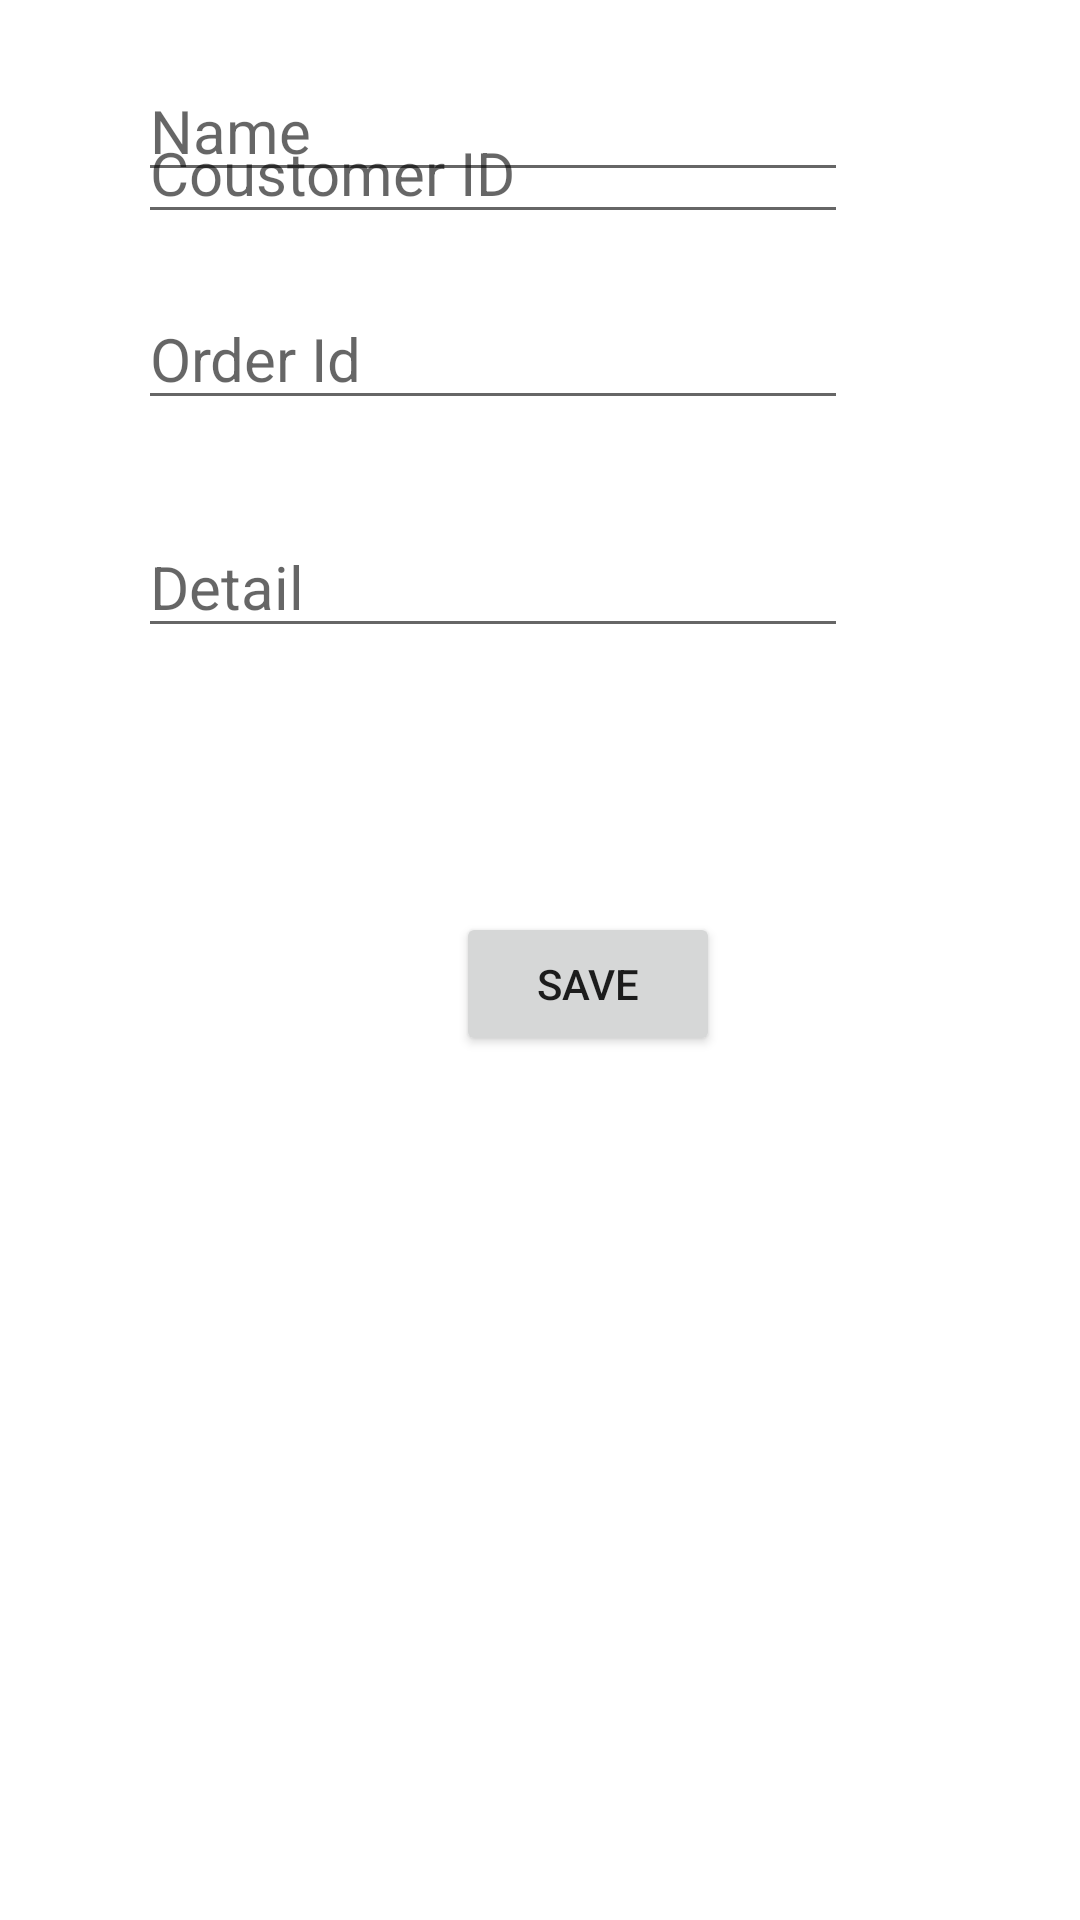

Here is an Android app screen rendered from its layout file. Give the layout XML and the strings, colors and styles it references.
<!-- AndroidManifest.xml: application theme Theme.OneTOOne -->
<!-- res/layout/activity_adding_details.xml -->
<?xml version="1.0" encoding="utf-8"?>
<androidx.constraintlayout.widget.ConstraintLayout xmlns:android="http://schemas.android.com/apk/res/android"
    xmlns:app="http://schemas.android.com/apk/res-auto"
    xmlns:tools="http://schemas.android.com/tools"
    android:layout_width="match_parent"
    android:layout_height="match_parent"
    tools:context=".AddingDetails">

    <EditText
        android:id="@+id/editTextTextPersonName"
        android:layout_width="wrap_content"
        android:layout_height="wrap_content"
        android:layout_marginTop="34dp"
        android:ems="10"
        android:inputType="number"
        android:hint="Coustomer ID"
        android:textSize="20dp"
        app:layout_constraintEnd_toEndOf="parent"
        app:layout_constraintHorizontal_bias="0.373"
        app:layout_constraintStart_toStartOf="parent"
        app:layout_constraintTop_toTopOf="parent" />

    <Button
        android:id="@+id/button"
        android:layout_width="wrap_content"
        android:layout_height="wrap_content"
        android:layout_marginStart="152dp"
        android:layout_marginBottom="288dp"
        android:text="save"
        app:layout_constraintBottom_toBottomOf="parent"
        app:layout_constraintStart_toStartOf="parent" />

    <EditText
        android:id="@+id/editTextTextPersonName4"
        android:layout_width="wrap_content"
        android:layout_height="wrap_content"
        android:layout_marginBottom="88dp"
        android:ems="10"
        android:hint="Detail"
        android:inputType="textPersonName"
        android:textSize="20sp"
        app:layout_constraintBottom_toTopOf="@+id/button"
        app:layout_constraintStart_toStartOf="@+id/editTextTextPersonName" />

    <EditText
        android:id="@+id/editTextTextPersonName2"
        android:layout_width="wrap_content"
        android:layout_height="wrap_content"
        android:layout_marginBottom="32dp"
        android:ems="10"
        android:inputType="textPersonName"
        android:hint="Name"
        android:textSize="20dp"
        app:layout_constraintBottom_toTopOf="@+id/editTextTextPersonName3"
        app:layout_constraintEnd_toEndOf="@+id/editTextTextPersonName"
        app:layout_constraintHorizontal_bias="0.0"
        app:layout_constraintStart_toStartOf="@+id/editTextTextPersonName" />

    <EditText
        android:id="@+id/editTextTextPersonName3"
        android:layout_width="wrap_content"
        android:layout_height="wrap_content"
        android:layout_marginBottom="32dp"
        android:ems="10"
        android:inputType="textPersonName"
        android:hint="Order Id"
        android:textSize="20dp"
        app:layout_constraintBottom_toTopOf="@+id/editTextTextPersonName4"
        app:layout_constraintEnd_toEndOf="@+id/editTextTextPersonName2"
        app:layout_constraintHorizontal_bias="0.0"
        app:layout_constraintStart_toStartOf="@+id/editTextTextPersonName2" />

</androidx.constraintlayout.widget.ConstraintLayout>
<!-- resources referenced by this layout -->
<resources>
  <style name="Theme.OneTOOne" parent="Theme.MaterialComponents.DayNight.DarkActionBar">
          
          <item name="colorPrimary">@color/purple_500</item>
          <item name="colorPrimaryVariant">@color/purple_700</item>
          <item name="colorOnPrimary">@color/white</item>
          
          <item name="colorSecondary">@color/teal_200</item>
          <item name="colorSecondaryVariant">@color/teal_700</item>
          <item name="colorOnSecondary">@color/black</item>
          
          <item name="android:statusBarColor">?attr/colorPrimaryVariant</item>
          
      </style>
  <!-- not gathered from this repository: default colours our renderer supplied (Android Studio template values) -->
  <color name="purple_500">#FF6200EE</color>
  <color name="purple_700">#FF3700B3</color>
  <color name="teal_200">#FF03DAC5</color>
  <color name="teal_700">#FF018786</color>
  <color name="black">#FF000000</color>
  <color name="white">#FFFFFFFF</color>
</resources>
